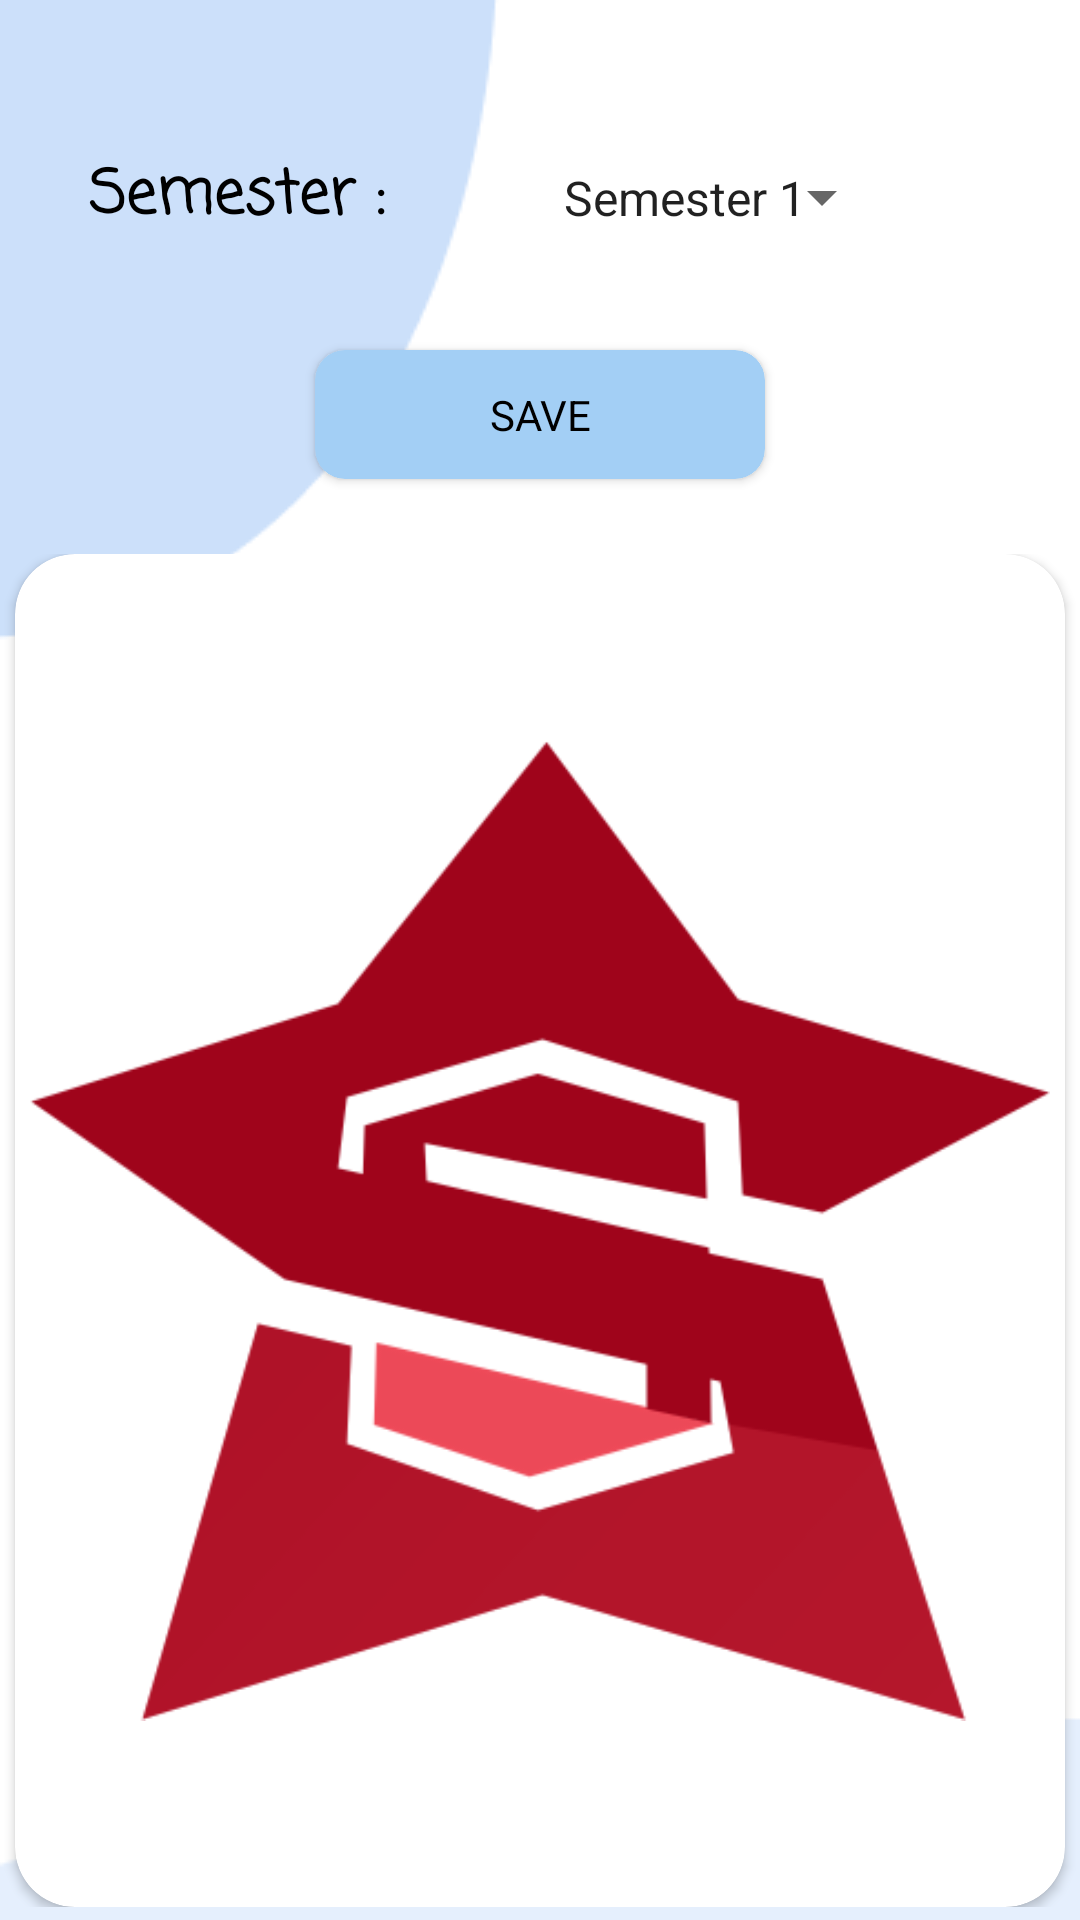

Layout XML and referenced resources for this Android screen:
<!-- AndroidManifest.xml: application theme Theme.SiasisMobile -->
<!-- res/layout/fragment_raport.xml -->
<?xml version="1.0" encoding="utf-8"?>
<FrameLayout xmlns:android="http://schemas.android.com/apk/res/android"
    xmlns:app="http://schemas.android.com/apk/res-auto"
    xmlns:tools="http://schemas.android.com/tools"
    android:layout_width="match_parent"
    android:layout_height="match_parent"
    android:background="@drawable/nav_raport"
    android:layout_gravity="center"
    tools:context=".ui.raport.RaportFragment">

    
    <RelativeLayout
        android:layout_width="match_parent"
        android:layout_height="wrap_content"
        android:scrollbars="vertical|horizontal">
        <TableLayout
            android:gravity="center"
            android:id="@+id/tbl"
            android:layout_width="match_parent"
            android:layout_height="wrap_content"
            android:layout_marginTop="40dp">
            <TableRow>
                <TableLayout>
                    <TableRow android:layout_width="match_parent">

                        <TextView
                            android:id="@+id/semester"
                            android:layout_width="125dp"
                            android:layout_height="wrap_content"
                            android:layout_gravity="center"
                            android:layout_margin="10dp"
                            android:fontFamily="casual"
                            android:text="Semester : "
                            android:textColor="@color/black"
                            android:textSize="20dp"
                            android:textStyle="bold" />

                        <Spinner
                            android:id="@+id/spsemester"
                            android:layout_width="133dp"
                            android:fontFamily="casual"
                            android:layout_height="wrap_content"
                            android:entries="@array/Semester"
                            android:padding="15dp" />

                        <ImageButton
                            android:id="@+id/btnsearch"
                            android:layout_width="40dp"
                            android:layout_height="40dp"
                            android:layout_marginLeft="20dp"
                            android:clickable="true"
                            android:background="@drawable/search_sem" />
                    </TableRow>
                </TableLayout>
            </TableRow>
        </TableLayout>
        <LinearLayout
            android:layout_width="match_parent"
            android:layout_height="wrap_content"
            android:gravity="center"
            android:id="@+id/lnimg"
            android:layout_below="@+id/tbl">
            <androidx.cardview.widget.CardView
                android:id="@+id/btnsave"
                android:layout_width="150dp"
                android:layout_height="wrap_content"
                android:layout_marginTop="20dp"
                android:clickable="true"
                android:layout_gravity="center"
                android:layout_marginBottom="10dp"
                app:cardBackgroundColor="@color/blueb"
                app:cardCornerRadius="10dp">

                <TextView
                    android:layout_width="match_parent"
                    android:layout_height="match_parent"
                    android:gravity="center"
                    android:padding="12dp"
                    android:text="Save"
                    android:textAllCaps="true"
                    android:textColor="@color/black" />
            </androidx.cardview.widget.CardView>

        </LinearLayout>

        <LinearLayout
            android:layout_marginTop="20dp"
            android:layout_below="@id/lnimg"
            android:layout_width="match_parent"
            android:layout_height="wrap_content"
            android:gravity="center">
            <ScrollView
                android:layout_width="match_parent"
                android:layout_height="wrap_content"
                android:layout_weight="1"
                android:scrollbars="vertical|horizontal">
                <androidx.cardview.widget.CardView
                    android:layout_width="350dp"
                    android:layout_height="wrap_content"
                    android:layout_gravity="center"
                    app:cardCornerRadius="20dp">
                    <ImageView
                        android:layout_width="wrap_content"
                        android:layout_height="wrap_content"
                        android:layout_gravity="center"
                        android:padding="5dp"
                        android:id="@+id/imgraport"
                        android:src="@drawable/siasis" />

                </androidx.cardview.widget.CardView>
            </ScrollView>
        </LinearLayout>


    </RelativeLayout>


</FrameLayout>
<!-- resources referenced by this layout -->
<resources>
  <string-array name="Semester">
          <item>Semester 1</item>
          <item>Semester 2</item>
          <item>Semester 3</item>
          <item>Semester 4</item>
          <item>Semester 5</item>
          <item>Semester 6</item>
      </string-array>
  <color name="black">#FF000000</color>
  <color name="blueb">#a3cff5</color>
  <!-- drawable nav_raport: png bitmap (drawable, 4101 bytes) -->
  <!-- drawable siasis: png bitmap (drawable, 40767 bytes) -->
  <style name="Theme.SiasisMobile" parent="Theme.MaterialComponents.DayNight.DarkActionBar">
          
          <item name="colorPrimary">@color/purple_500</item>
          <item name="colorPrimaryVariant">@color/purple_700</item>
          <item name="colorOnPrimary">@color/white</item>
          
          <item name="colorSecondary">@color/teal_200</item>
          <item name="colorSecondaryVariant">@color/teal_700</item>
          <item name="colorOnSecondary">@color/black</item>
          
          <item name="android:statusBarColor" tools:targetApi="l">?attr/colorPrimaryVariant</item>
          
          <item name="windowActionBar">false</item>
          <item name="windowNoTitle">true</item>
      </style>
  <color name="purple_500">#FF6200EE</color>
  <color name="purple_700">#FF3700B3</color>
  <color name="white">#FFFFFFFF</color>
  <color name="teal_200">#FF03DAC5</color>
  <color name="teal_700">#FF018786</color>
</resources>
